Image classification data set "processed" (ruzbeh4/banknote-net on GitHub). Class labels (39): 1000000 variant 1 back, 1000000 variant 1 front, 100000 variant 1 back, 100000 variant 1 front, 100000 variant 2 front, 100000 variant 3 back, 100000 variant 3 front, 100000 variant 4 back, 100000 variant 4 front, 10000 variant 1 back, 10000 variant 1 front, 1000 variant 1 back, 1000 variant 1 front, 1000 variant 2 back, 1000 variant 2 front, 1000 variant 3 back, 1000 variant 3 front, 200000 variant 1 back, 200000 variant 1 front, 200000 variant 2 back, 200000 variant 2 front, 2000 variant 3 back, 2000 variant 3 front, 500000 variant 1 back, 500000 variant 1 front, 50000 variant 1 back, 50000 variant 1 front, 50000 variant 2 back, 50000 variant 2 front, 50000 variant 3 back, 50000 variant 3 front, 50000 variant 4 back, 50000 variant 4 front, 5000 variant 1 back, 5000 variant 1 front, 5000 variant 2 back, 5000 variant 2 front, 5000 variant 3 back, none.

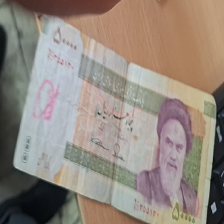
Label: 5000 variant 1 front

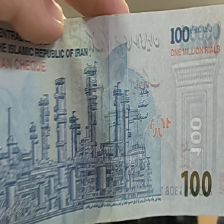
Label: 100000 variant 1 back

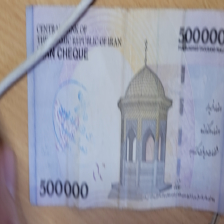
Label: 50000 variant 1 back

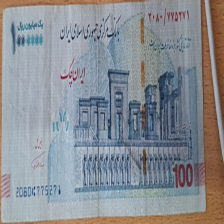
Label: 100000 variant 1 front

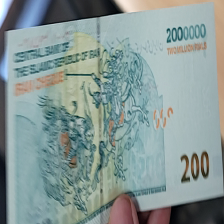
Label: 200000 variant 1 back

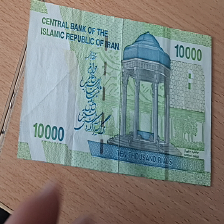
Label: 1000 variant 1 back
